pico-8 play session: hold → + tap 🅾

[t = 4 s] hold → ~4s, tap 🅾 ~7×
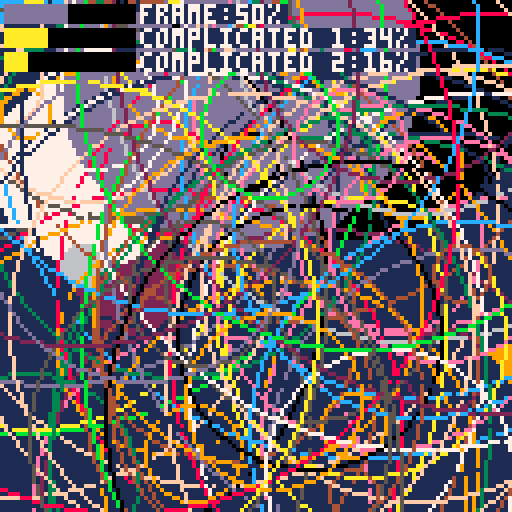
[t = 8 s] hold → ~8s, tap 🅾 ~14×
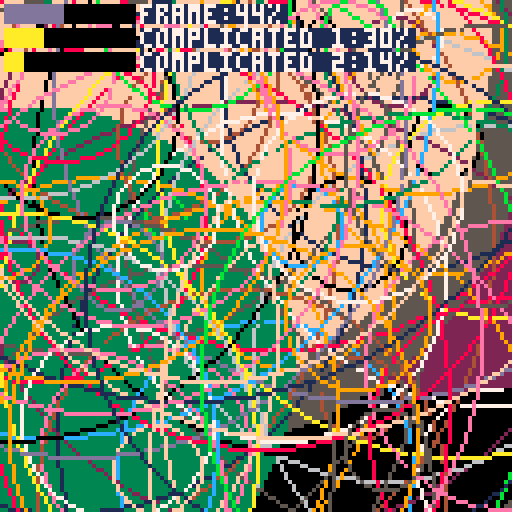

pico-8 cartridge
version 32
__lua__
-- Perfgraph for PICO-8

_p_perf={}
_p_pfo={}

function p_start(name,col)
	if col==nil then
		col=rnd()*15+1
	end

	local pp=_p_perf[name]
	if pp==nil then
		pp={}
		pp.col=col
		pp.ct=0
		_p_perf[name]=pp
	end

	if pp.q!=true then
		add(_p_pfo, name)
		pp.q=true
	end
	
	pp.st=stat(1)
end

function p_end(name)
	local pp=_p_perf[name]
	if pp then
		pp.ct+=max(stat(1)-pp.st,0)
	end
end

function p_show(x,y,w,compact)
	camera()
	clip()
	fillp()
	for n in all(_p_pfo) do
		local tp=_p_perf[n]
		local pw=tp.ct*w
		local p=flr((tp.ct*100)+0.5)
		
		if compact then
			rectfill(x,y,x+w,y+4,0)
			rectfill(x,y,x+pw,y+4,tp.col)
			print(n..":"..p.."%",x+pw+2,y,7)
			y+=4+2
		else
			rectfill(x,y,x+w,y+4,0)
			rectfill(x,y,x+pw,y+4,tp.col)
			local lab=n..":"..p.."%"
			rectfill(x+w+2,y,x+w+2+#lab*4,y+4,1)
			print(lab,x+w+2,y,7)
			y+=4+2
		end

		tp.q=false
		tp.ct=0
	end
	
	_p_pfo={}
end

::l::

p_start("frame")
p_start("complicated 1")
for i=0,100 do
	circfill(rnd()*128,rnd()*128,rnd()*100,rnd()*16)
end
p_end("complicated 1")

p_start("complicated 2")
for i=0,100 do
	circ(rnd()*128,rnd()*128,rnd()*100,rnd()*16)
end
p_end("complicated 2")
p_end("frame")

p_show(1,1,32)

flip()

goto l
__gfx__
00000000000000000000000000000000000000000000000000000000000000000000000000000000000000000000000000000000000000000000000000000000
00000000000000000000000000000000000000000000000000000000000000000000000000000000000000000000000000000000000000000000000000000000
00700700000000000000000000000000000000000000000000000000000000000000000000000000000000000000000000000000000000000000000000000000
00077000000000000000000000000000000000000000000000000000000000000000000000000000000000000000000000000000000000000000000000000000
00077000000000000000000000000000000000000000000000000000000000000000000000000000000000000000000000000000000000000000000000000000
00700700000000000000000000000000000000000000000000000000000000000000000000000000000000000000000000000000000000000000000000000000
